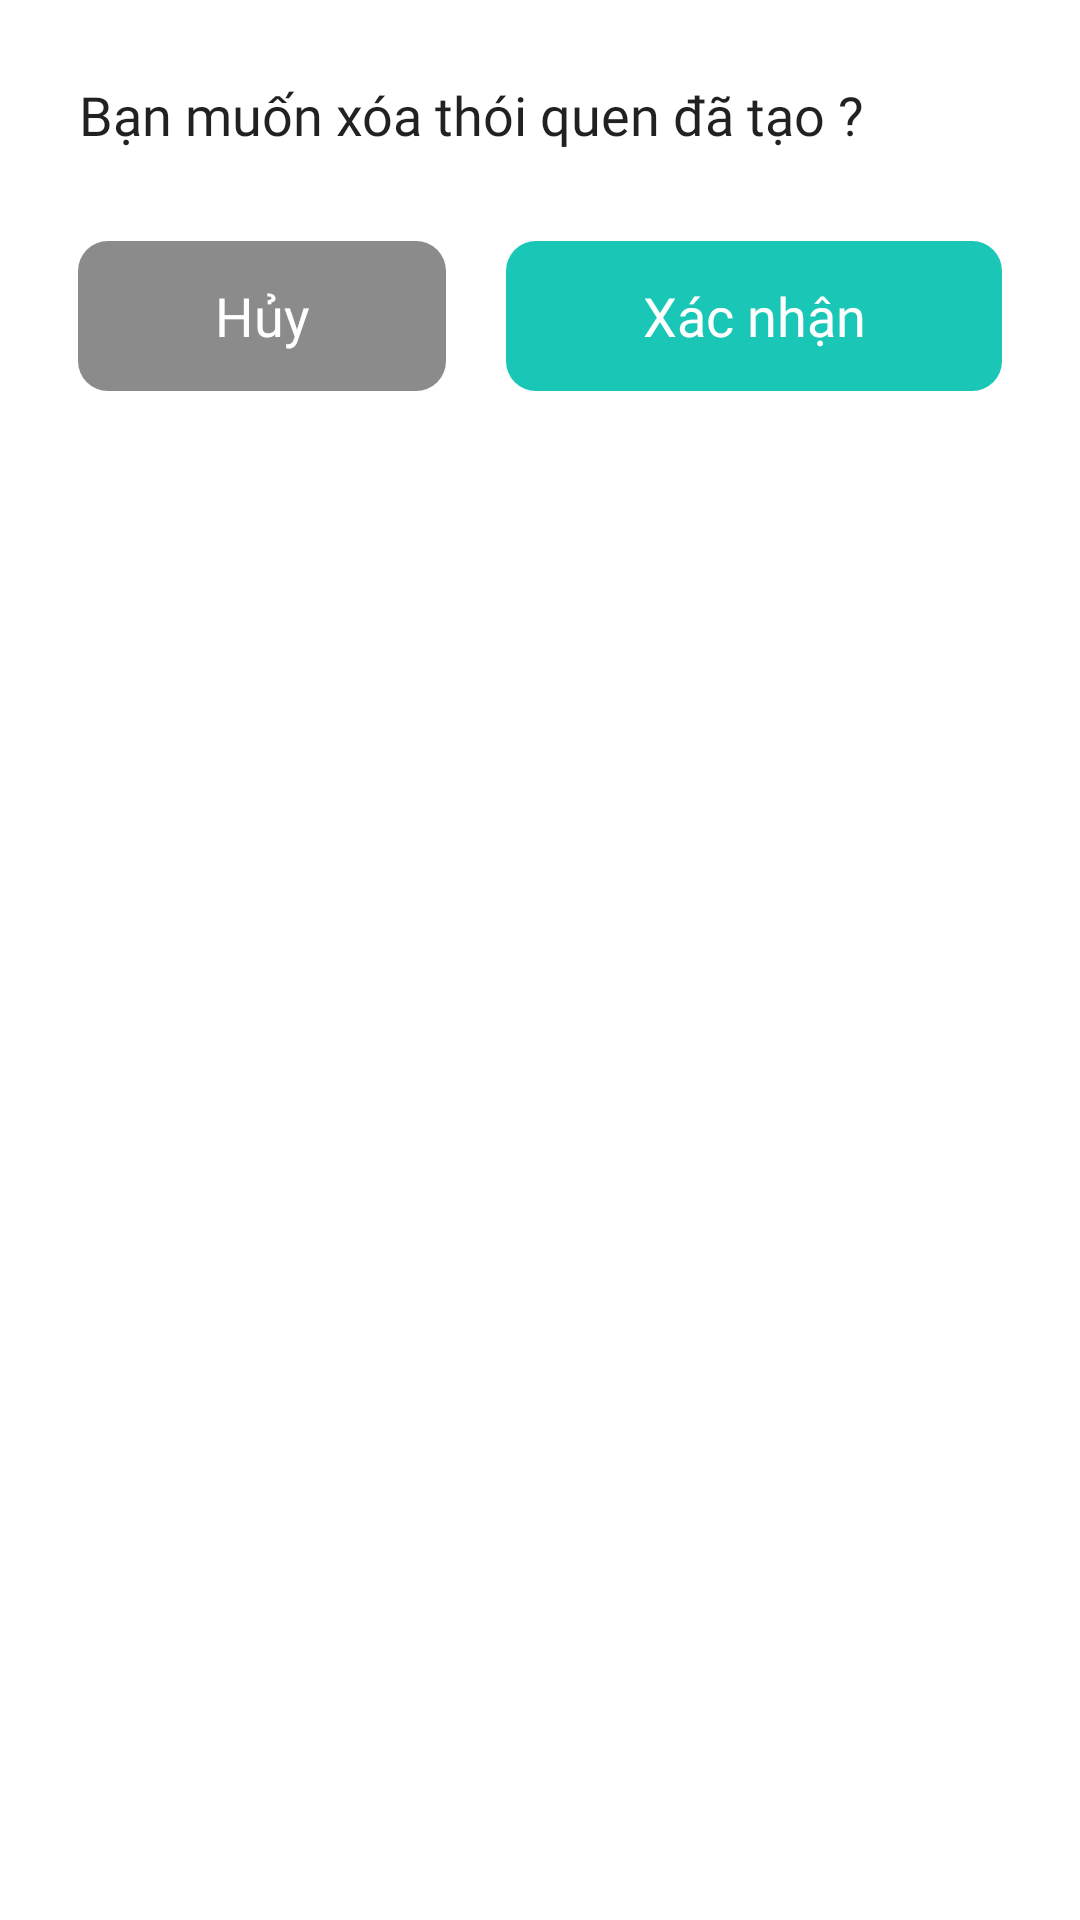

Produce the Android XML layout that renders to this screen, including the resource entries it uses.
<!-- AndroidManifest.xml: application theme AppTheme -->
<!-- res/layout/dialog_delete.xml -->
<?xml version="1.0" encoding="utf-8"?>

<LinearLayout xmlns:android="http://schemas.android.com/apk/res/android"
    android:layout_width="match_parent"
    android:orientation="vertical"
    android:padding="16dp"
    android:background="@drawable/br_dialogstart"
    android:layout_margin="20dp"
    android:id="@+id/dialog_day"
    android:layout_height="wrap_content">
    <TextView
        android:layout_width="wrap_content"
        android:layout_marginLeft="10dp"
        android:layout_marginTop="10dp"
        android:layout_marginBottom="20dp"
        android:text="Bạn muốn xóa thói quen đã tạo ?"
        android:gravity="center"
        android:textColor="@color/black_primary"
        android:textSize="18sp"
        android:fontFamily="@font/font1"
        android:layout_height="wrap_content"
        />


    <LinearLayout
        android:layout_width="match_parent"
        android:layout_height="wrap_content"
        android:orientation="horizontal"
        android:weightSum="2">

        <TextView
            android:layout_width="wrap_content"
            android:layout_margin="10dp"
            android:layout_weight="1"
            android:text="Hủy"
            android:gravity="center"
            android:id="@+id/edittexxtday"
            android:textColor="@color/white"
            android:textSize="18sp"
            android:fontFamily="@font/font1"
            android:background="@drawable/br_hatbit_item"
            android:layout_height="50dp"/>
        <TextView
            android:layout_width="wrap_content"
            android:layout_margin="10dp"
            android:layout_weight="1"
            android:text="Xác nhận"
            android:gravity="center"
            android:id="@+id/bt_ok"
            android:textColor="@color/white"
            android:textSize="18sp"
            android:fontFamily="@font/font1"
            android:background="@drawable/br_itembt"
            android:layout_height="50dp"/>
    </LinearLayout>
</LinearLayout>
<!-- resources referenced by this layout -->
<resources>
  <color name="black_primary">#de000000</color>
  <color name="white">#FFFFFFFF</color>
  <!-- drawable br_dialogstart (drawable) -->
  <?xml version="1.0" encoding="utf-8"?>
  
  <shape
      xmlns:android="http://schemas.android.com/apk/res/android"
      android:shape="rectangle">
      <solid android:color="#FFFFFF"/>
      <corners android:radius="10dp"/>
  
  </shape>
  <!-- drawable br_hatbit_item (drawable) -->
  <?xml version="1.0" encoding="utf-8"?>
  
  <shape
      xmlns:android="http://schemas.android.com/apk/res/android"
      android:shape="rectangle">
      <solid android:color="#9F454545"/>
      <corners android:radius="10dp"/>
  
  </shape>
  <!-- drawable br_itembt (drawable) -->
  <?xml version="1.0" encoding="utf-8"?>
  
  <shape
      xmlns:android="http://schemas.android.com/apk/res/android"
      android:shape="rectangle">
      <solid android:color="#1AC6B6"/>
      <corners android:radius="10dp"/>
  
  </shape>
  <style name="AppTheme" parent="Theme.MaterialComponents.Light.NoActionBar">
          
  
  
          <item name="colorAccent">@color/yellow_800</item>
          <item name="android:colorBackground">@color/white</item>
          <item name="colorPrimary">@color/yellow_800</item>
          <item name="colorPrimaryVariant">@color/actionbar</item>
          <item name="colorOnPrimary">@color/white</item>
          
          <item name="colorSecondary">@color/teal_200</item>
          <item name="colorSecondaryVariant">@color/teal_700</item>
          <item name="colorOnSecondary">@color/black</item>
          
          <item name="android:statusBarColor" tools:targetApi="l">?attr/colorPrimaryVariant</item>
          <item name="android:windowTranslucentStatus">false</item>
      </style>
  <color name="yellow_800">#F9A825</color>
  <color name="actionbar">#CE2B2B2B</color>
  <color name="teal_200">#FF03DAC5</color>
  <color name="teal_700">#FF018786</color>
  <color name="black">#FF000000</color>
</resources>
